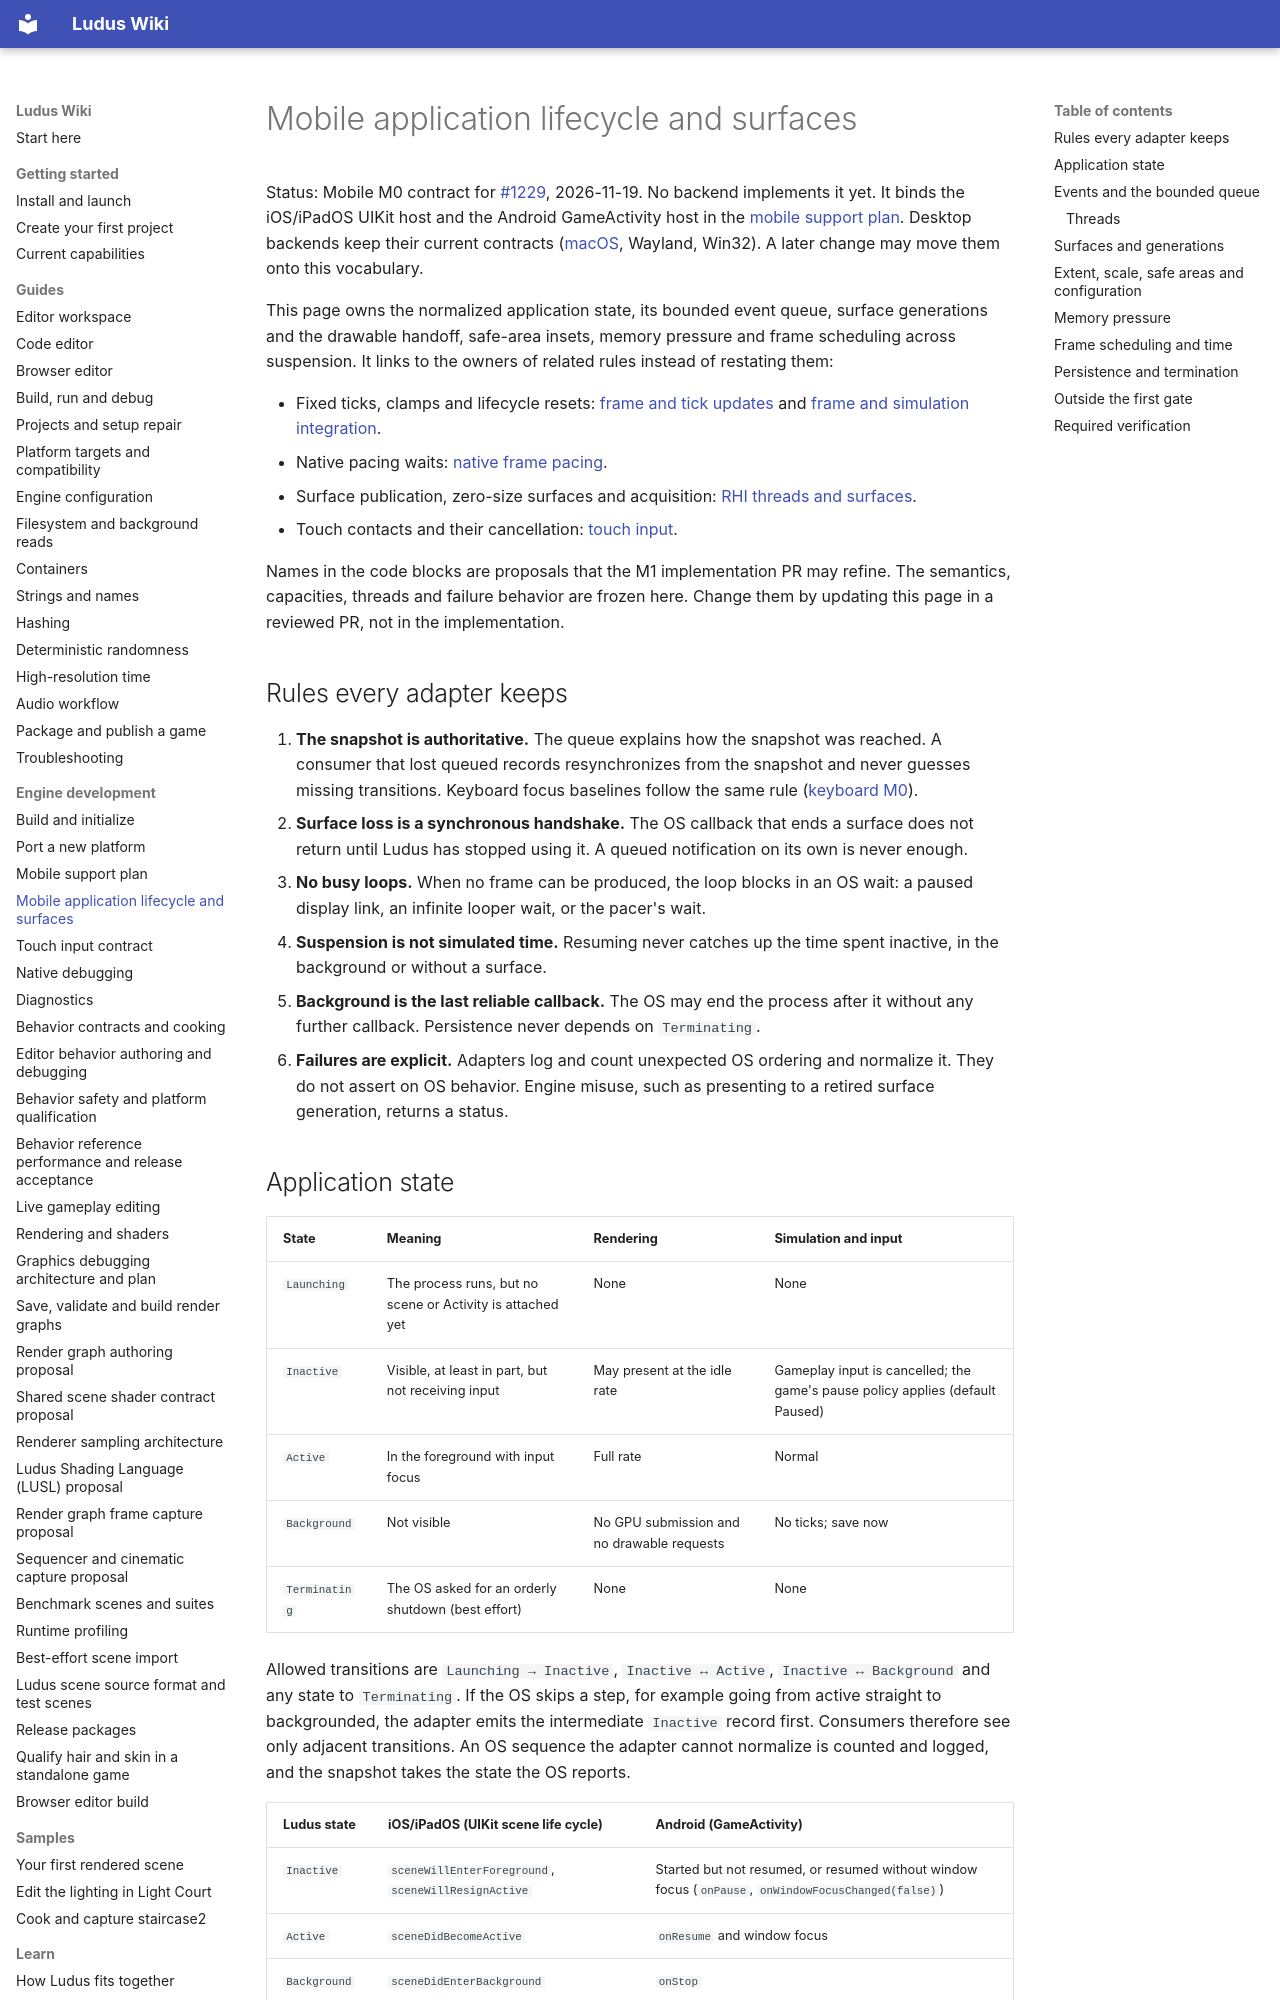

repository: The-Ludus-Project/Ludus · page: architecture/mobile-application-lifecycle/index.html · generator: mkdocs

# Mobile application lifecycle and surfaces

Status: Mobile M0 contract for
[#1229](https://github.com/The-Ludus-Project/Ludus/issues/1229), 2026-11-19.
No backend implements it yet. It binds the iOS/iPadOS UIKit host and the Android
GameActivity host in the [mobile support plan](../development/mobile-support-plan.md).
Desktop backends keep their current contracts ([macOS](macos-platform.md),
Wayland, Win32). A later change may move them onto this vocabulary.

This page owns the normalized application state, its bounded event queue,
surface generations and the drawable handoff, safe-area insets, memory pressure
and frame scheduling across suspension. It links to the owners of related rules
instead of restating them:

- Fixed ticks, clamps and lifecycle resets: [frame and tick updates](frame-update.md)
  and [frame and simulation integration](high-resolution-time.md#frame-and-simulation-integration).
- Native pacing waits: [native frame pacing](high-resolution-time.md#native-frame-pacing).
- Surface publication, zero-size surfaces and acquisition: [RHI threads and surfaces](rhi-gdi.md#threads-surfaces-and-rendering-conventions).
- Touch contacts and their cancellation: [touch input](touch-input.md).

Names in the code blocks are proposals that the M1 implementation PR may refine.
The semantics, capacities, threads and failure behavior are frozen here. Change
them by updating this page in a reviewed PR, not in the implementation.

## Rules every adapter keeps

1. **The snapshot is authoritative.** The queue explains how the snapshot was
   reached. A consumer that lost queued records resynchronizes from the snapshot
   and never guesses missing transitions. Keyboard focus baselines follow the same
   rule ([keyboard M0](keyboard-input-decision-log.md#m0-revalidate-checkout-and-freeze-the-small-api)).
2. **Surface loss is a synchronous handshake.** The OS callback that ends a
   surface does not return until Ludus has stopped using it. A queued
   notification on its own is never enough.
3. **No busy loops.** When no frame can be produced, the loop blocks in an OS
   wait: a paused display link, an infinite looper wait, or the pacer's wait.
4. **Suspension is not simulated time.** Resuming never catches up the time
   spent inactive, in the background or without a surface.
5. **Background is the last reliable callback.** The OS may end the process
   after it without any further callback. Persistence never depends on
   `Terminating`.
6. **Failures are explicit.** Adapters log and count unexpected OS ordering and
   normalize it. They do not assert on OS behavior. Engine misuse, such as
   presenting to a retired surface generation, returns a status.
